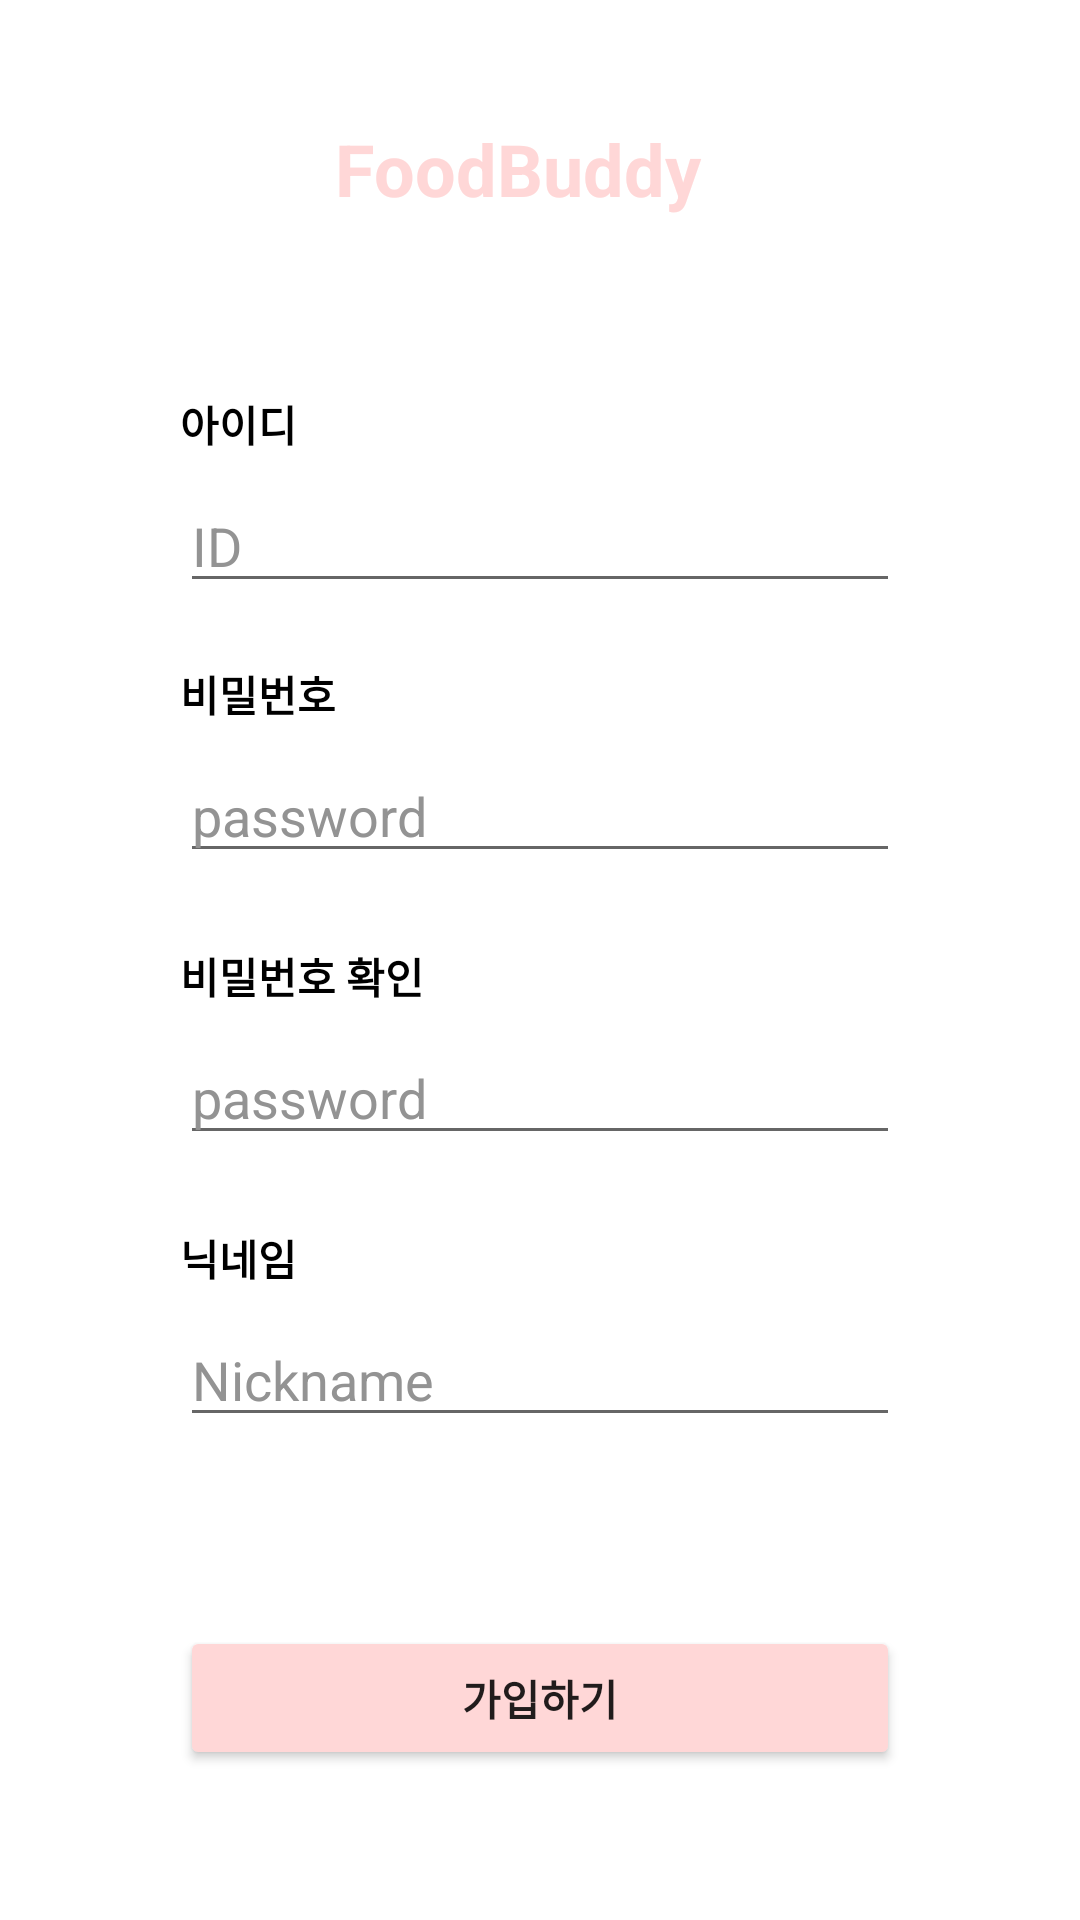

Produce the Android XML layout that renders to this screen, including the resource entries it uses.
<!-- AndroidManifest.xml: application theme Theme.Design.Light.NoActionBar -->
<!-- res/layout/activity_register_account.xml -->
<?xml version="1.0" encoding="utf-8"?>
<androidx.constraintlayout.widget.ConstraintLayout xmlns:android="http://schemas.android.com/apk/res/android"
    xmlns:app="http://schemas.android.com/apk/res-auto"
    xmlns:tools="http://schemas.android.com/tools"
    android:layout_width="match_parent"
    android:layout_height="match_parent"
    android:background="@color/white">

    <TextView
        android:id="@+id/foodBuddyTextView"
        android:layout_width="137dp"
        android:layout_height="41dp"
        android:layout_marginTop="40dp"
        android:text="@string/FoodBuddy"
        android:textColor="#FFD7D7"
        android:textIsSelectable="false"
        android:textSize="24sp"
        android:textStyle="bold"
        app:layout_constraintEnd_toEndOf="parent"
        app:layout_constraintStart_toStartOf="parent"
        app:layout_constraintTop_toTopOf="parent" />

    <TextView
        android:id="@+id/idTextView"
        android:layout_width="240dp"
        android:layout_height="wrap_content"
        android:layout_marginTop="50dp"
        android:text="아이디"
        android:textColor="@color/black"
        android:textStyle="bold"
        app:layout_constraintEnd_toEndOf="parent"
        app:layout_constraintStart_toStartOf="parent"
        app:layout_constraintTop_toBottomOf="@id/foodBuddyTextView" />

    <EditText
        android:id="@+id/idEditTextView"
        android:layout_width="240dp"
        android:layout_height="wrap_content"
        android:layout_marginTop="8dp"
        android:ems="10"
        android:hint="ID"
        android:inputType="textEmailAddress"
        android:textColor="@color/black"
        android:textColorHint="@color/gray"
        app:layout_constraintEnd_toEndOf="parent"
        app:layout_constraintStart_toStartOf="parent"
        app:layout_constraintTop_toBottomOf="@id/idTextView" />

    <TextView
        android:id="@+id/passwordTextView"
        android:layout_width="240dp"
        android:layout_height="wrap_content"
        android:layout_marginTop="20dp"
        android:text="비밀번호"
        android:textColor="@color/black"
        android:textStyle="bold"
        app:layout_constraintEnd_toEndOf="parent"
        app:layout_constraintStart_toStartOf="parent"
        app:layout_constraintTop_toBottomOf="@id/idEditTextView" />

    <EditText
        android:id="@+id/passwordEditTextView"
        android:layout_width="240dp"
        android:layout_height="wrap_content"
        android:layout_marginTop="8dp"
        android:ems="10"
        android:hint="password"
        android:inputType="textPassword"
        android:textColor="@color/black"
        android:textColorHint="@color/gray"
        app:layout_constraintEnd_toEndOf="parent"
        app:layout_constraintStart_toStartOf="parent"
        app:layout_constraintTop_toBottomOf="@id/passwordTextView" />

    <TextView
        android:id="@+id/passwordFalseTextView"
        android:layout_width="240dp"
        android:layout_height="wrap_content"
        android:text="8자리 이상 입력해주세요."
        android:textColor="#F44336"
        android:textStyle="bold"
        android:visibility="gone"
        app:layout_constraintEnd_toEndOf="parent"
        app:layout_constraintStart_toStartOf="parent"
        app:layout_constraintTop_toBottomOf="@id/passwordEditTextView" />

    <TextView
        android:id="@+id/passwordCheckTextView"
        android:layout_width="240dp"
        android:layout_height="wrap_content"
        android:layout_marginTop="24dp"
        android:text="비밀번호 확인"
        android:textColor="@color/black"
        android:textStyle="bold"
        app:layout_constraintEnd_toEndOf="parent"
        app:layout_constraintStart_toStartOf="parent"
        app:layout_constraintTop_toBottomOf="@id/passwordEditTextView" />

    <EditText
        android:id="@+id/passwordCheckEditText"
        android:layout_width="240dp"
        android:layout_height="wrap_content"
        android:layout_marginTop="8dp"
        android:ems="10"
        android:hint="password"
        android:inputType="textPassword"
        android:textColor="@color/black"
        android:textColorHint="@color/gray"
        app:layout_constraintEnd_toEndOf="parent"
        app:layout_constraintStart_toStartOf="parent"
        app:layout_constraintTop_toBottomOf="@id/passwordCheckTextView" />

    <TextView
        android:id="@+id/passwordCheckFalseEditText"
        android:layout_width="240dp"
        android:layout_height="wrap_content"
        android:text="비밀번호가 일치하지 않습니다."
        android:textColor="#F44336"
        android:textStyle="bold"
        android:visibility="gone"
        app:layout_constraintEnd_toEndOf="parent"
        app:layout_constraintStart_toStartOf="parent"
        app:layout_constraintTop_toBottomOf="@id/passwordCheckEditText" />

    <TextView
        android:id="@+id/userNickNameTextView"
        android:layout_width="240dp"
        android:layout_height="wrap_content"
        android:layout_marginTop="24dp"
        android:text="닉네임"
        android:textColor="@color/black"
        android:textStyle="bold"
        app:layout_constraintEnd_toEndOf="parent"
        app:layout_constraintStart_toStartOf="parent"
        app:layout_constraintTop_toBottomOf="@id/passwordCheckEditText" />

    <EditText
        android:id="@+id/userNickNameEditText"
        android:layout_width="240dp"
        android:layout_height="wrap_content"
        android:layout_marginTop="8dp"
        android:ems="10"
        android:hint="Nickname"
        android:inputType="textEmailAddress"
        android:textColor="@color/black"
        android:textColorHint="@color/gray"
        app:layout_constraintEnd_toEndOf="parent"
        app:layout_constraintStart_toStartOf="parent"
        app:layout_constraintTop_toBottomOf="@id/userNickNameTextView" />

    <Button
        android:id="@+id/joinButton"
        android:layout_width="240dp"
        android:layout_height="wrap_content"
        android:layout_marginBottom="50dp"
        android:backgroundTint="#FFD7D7"
        android:text="가입하기"
        android:textStyle="bold"
        app:layout_constraintBottom_toBottomOf="parent"
        app:layout_constraintEnd_toEndOf="parent"
        app:layout_constraintStart_toStartOf="parent" />

</androidx.constraintlayout.widget.ConstraintLayout>
<!-- resources referenced by this layout -->
<resources>
  <color name="black">#FF000000</color>
  <color name="gray">#939393</color>
  <color name="white">#FFFFFFFF</color>
  <string name="FoodBuddy">FoodBuddy</string>
</resources>
